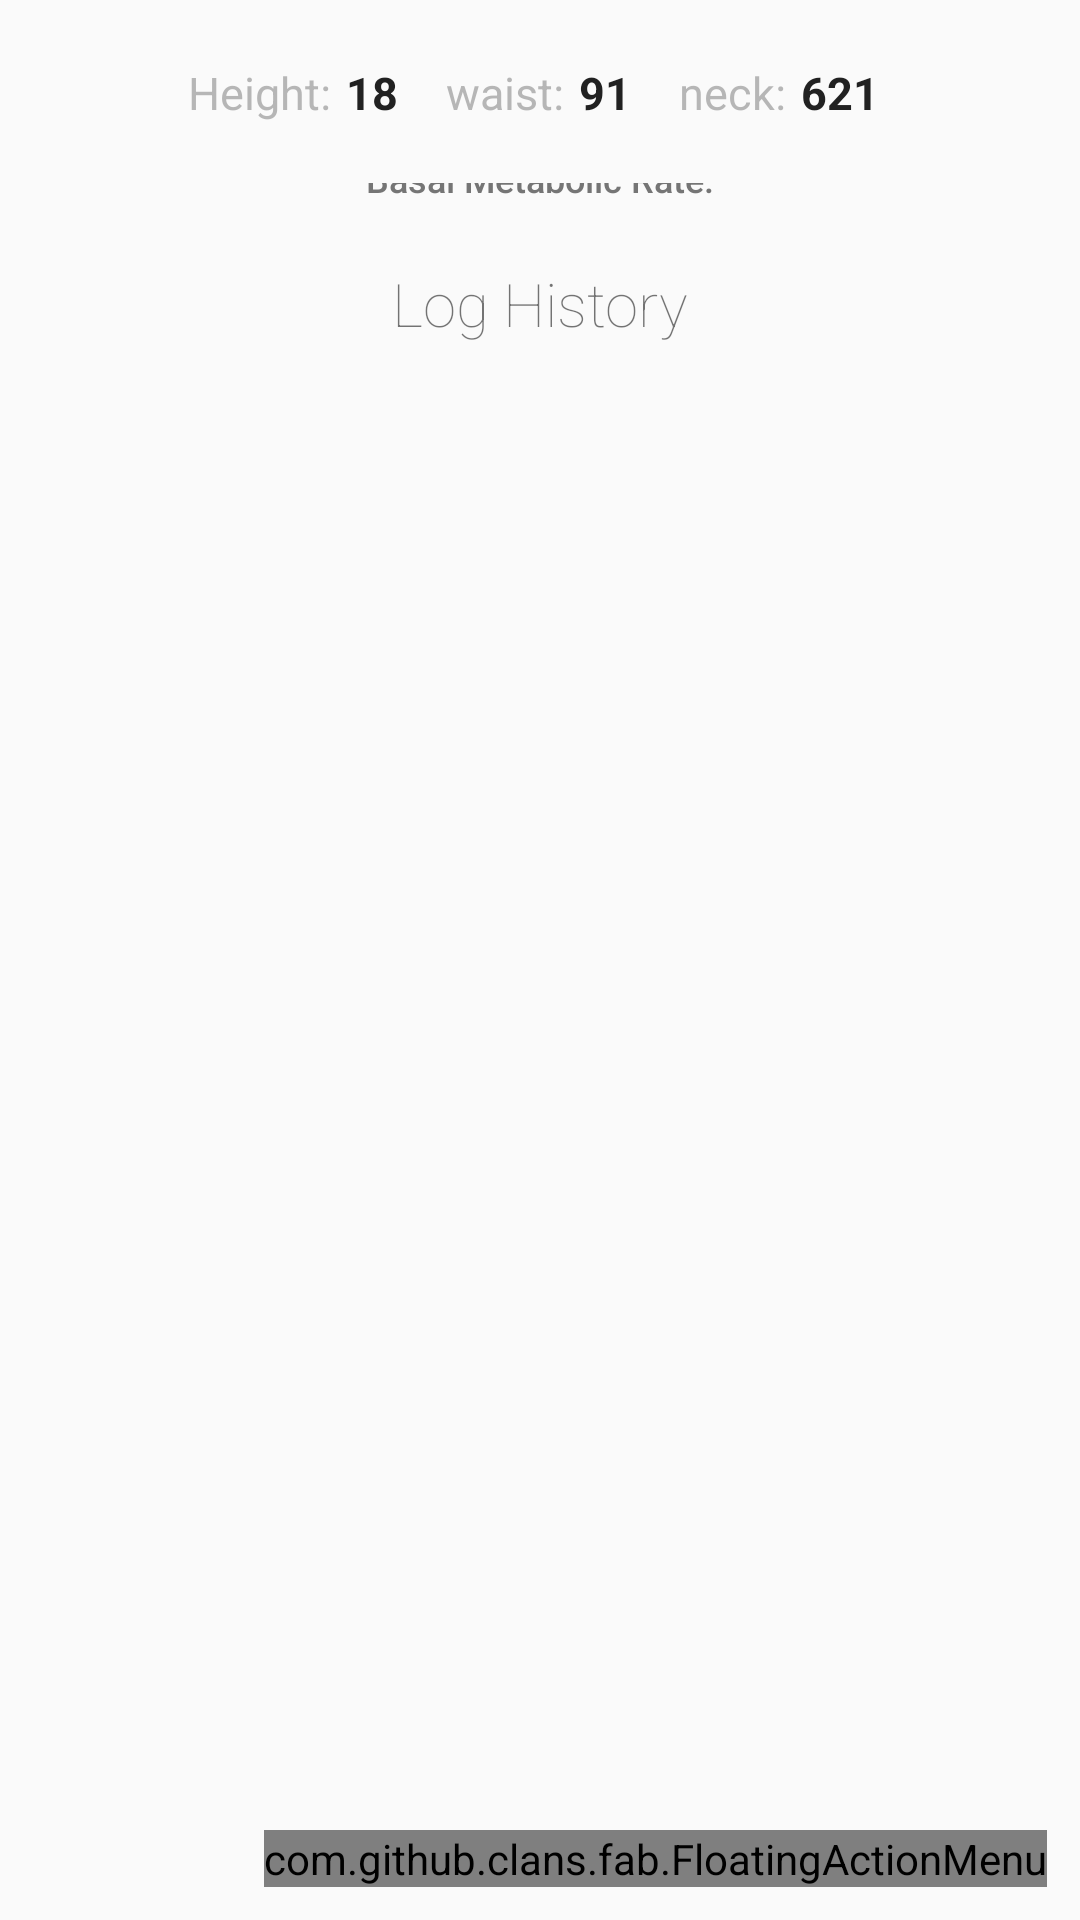

Produce the Android XML layout that renders to this screen, including the resource entries it uses.
<!-- AndroidManifest.xml: application theme AppTheme -->
<!-- res/layout/activity_fat_danger_anger.xml -->
<android.support.design.widget.CoordinatorLayout
    xmlns:android="http://schemas.android.com/apk/res/android"
    xmlns:app="http://schemas.android.com/apk/res-auto"
    xmlns:fab="http://schemas.android.com/apk/res-auto"
    xmlns:tools="http://schemas.android.com/tools"
    android:id="@+id/main_content"
    android:background="@color/cpb_white"
    android:layout_width="match_parent"
    android:layout_height="match_parent"
    android:fitsSystemWindows="true">

    <RelativeLayout
        android:id="@+id/main_rel"
        android:layout_width="wrap_content"
        android:layout_height="wrap_content"
        android:layout_gravity="center_horizontal">

        <LinearLayout
            android:id="@+id/linearLayout2"
            android:layout_width="match_parent"
            android:layout_height="30dp"
            android:layout_centerHorizontal="true"
            android:layout_marginTop="16dp"
            android:gravity="center"

            android:orientation="horizontal">

            <ImageView
                android:id="@+id/imageView3"
                android:layout_width="wrap_content"
                android:layout_height="wrap_content"
                android:tint="@color/red"
                app:srcCompat="@drawable/circle" />

            <TextView
                android:id="@+id/textView4"
                android:layout_width="wrap_content"
                android:layout_height="wrap_content"
                android:layout_marginLeft="6dp"
                android:alpha=".5"
                android:text="Height:"
                android:textColor="@color/secondary_text"
                android:textSize="15sp" />

            <TextView
                android:id="@+id/display_height"
                android:layout_width="wrap_content"
                android:layout_height="wrap_content"
                android:layout_marginLeft="5dp"
                android:layout_marginRight="10dp"
                android:text="18"
                android:textColor="@color/primary_text"
                android:textSize="15sp"
                android:textStyle="normal|bold" />

            <ImageView
                android:id="@+id/imageView2"
                android:layout_width="wrap_content"
                android:layout_height="wrap_content"
                android:tint="@color/primaryl"
                app:srcCompat="@drawable/circle" />

            <TextView
                android:id="@+id/textView3"
                android:layout_width="wrap_content"
                android:layout_height="wrap_content"
                android:layout_marginLeft="6dp"
                android:alpha=".5"
                android:text="waist:"
                android:textColor="@color/secondary_text"
                android:textSize="15sp" />

            <TextView
                android:id="@+id/display_waist"
                android:layout_width="wrap_content"
                android:layout_height="wrap_content"
                android:layout_marginLeft="5dp"
                android:layout_marginRight="10dp"
                android:text="91"
                android:textColor="@color/primary_text"
                android:textSize="15sp"
                android:textStyle="normal|bold" />

            <ImageView
                android:id="@+id/imageView"
                android:layout_width="wrap_content"
                android:layout_height="wrap_content"
                android:layout_alignParentTop="true"
                android:layout_toEndOf="@+id/slimChart"
                android:layout_toRightOf="@+id/slimChart"
                android:tint="@color/accentl"
                app:srcCompat="@drawable/circle" />

            <TextView
                android:id="@+id/textView2"
                android:layout_width="wrap_content"
                android:layout_height="wrap_content"
                android:layout_marginLeft="6dp"
                android:alpha=".5"
                android:text="neck:"
                android:textColor="@color/secondary_text"
                android:textSize="15sp" />

            <TextView
                android:id="@+id/display_neck"
                android:layout_width="wrap_content"
                android:layout_height="wrap_content"
                android:layout_marginLeft="5dp"
                android:layout_marginRight="10dp"
                android:text="621"
                android:textColor="@color/primary_text"
                android:textSize="15sp"
                android:textStyle="normal|bold" />

        </LinearLayout>


        <LinearLayout
            android:id="@+id/frame"
            android:layout_width="wrap_content"
            android:layout_height="wrap_content"
            android:layout_below="@+id/linearLayout2"
            android:layout_gravity="center_horizontal|center_vertical"
            android:layout_centerInParent="true"
            android:orientation="vertical"

            android:paddingTop="15dp">

            <microhealthllc.com.usarmyfatcalc.chart.ColorArcProgressBar
                android:id="@+id/bar1"
                android:layout_width="70dp"
                android:layout_height="0dp"
                android:layout_gravity="center_horizontal"

                android:layout_marginTop="10dp"
                android:paddingTop="10dp"
                app:back_color="@android:color/darker_gray"
                app:back_width="10dp"
                app:current_value="40.5"
                app:front_color1="@color/red_400"
                app:front_color2="@color/red_400"
                app:front_color3="@color/red_500"
                app:front_width="10dp"

                app:is_need_content="true"

                app:is_need_dial="true"
                app:is_need_unit="true"

                app:max_value="100"
                app:total_engle="270" />

            <LinearLayout
                android:id="@+id/lin_lay"
                android:layout_marginTop="-20dp"
                android:layout_width="wrap_content"
                android:layout_height="wrap_content"
                android:layout_gravity="center_horizontal"

                >


                <TextView
                    android:id="@+id/bf_note"
                    android:layout_width="wrap_content"
                    android:layout_height="wrap_content"
                    android:fontFamily="sans-serif-medium"
                    android:text="Basal Metabolic Rate."
                    android:textColor="#757575"
                    android:textSize="12sp" />


            </LinearLayout>

            <LinearLayout
                android:id="@+id/linearLayout"
                android:layout_width="wrap_content"
                android:layout_marginTop="20dp"
                android:layout_gravity="center_horizontal"
                android:layout_height="wrap_content"
                android:orientation="vertical">

                <TextView
                    android:layout_width="wrap_content"
                    android:layout_height="wrap_content"
                    android:fontFamily="sans-serif-thin"
                    android:text="Log History"
                    android:textSize="20dp" />




            </LinearLayout>

        </LinearLayout>
        <LinearLayout
            android:layout_width="match_parent"
            android:layout_below="@id/frame"
            android:orientation="vertical"
            android:paddingStart="25dp"
            android:paddingEnd="25dp"
            android:layout_centerHorizontal="true"
            android:layout_height="wrap_content">

            <android.support.v7.widget.RecyclerView
                android:id="@+id/recycler_view"
                android:layout_gravity="center_horizontal"
                android:layout_width="match_parent"
                android:layout_height="wrap_content"
                android:scrollbars="vertical" />
        </LinearLayout>


    </RelativeLayout>

    <LinearLayout
        android:layout_width="wrap_content"
        android:layout_gravity="bottom|end"
        android:layout_height="wrap_content">
        <com.github.clans.fab.FloatingActionMenu
            android:id="@+id/floating_action_menu"
            android:layout_width="wrap_content"
            android:layout_height="wrap_content"
            android:layout_alignParentBottom="true"
            android:layout_alignParentRight="true"
            android:layout_marginBottom="11dp"
            android:layout_marginLeft="11dp"
            android:layout_marginRight="11dp"
            fab:menu_animationDelayPerItem="55"
            fab:menu_backgroundColor="@android:color/transparent"
            fab:menu_buttonSpacing="0dp"
            fab:menu_colorNormal="#da3c2f"
            fab:menu_colorPressed="#dc4b3f"
            fab:menu_colorRipple="#99d4d4d4"

            fab:menu_fab_size="normal"
            fab:menu_icon="@drawable/fab_add"
            fab:menu_labels_colorNormal="#333"
            fab:menu_labels_colorPressed="#444"
            fab:menu_labels_colorRipple="#66efecec"
            fab:menu_labels_cornerRadius="3dp"
            fab:menu_labels_ellipsize="none"
            fab:menu_labels_hideAnimation="@anim/fab_slide_out_to_right"
            fab:menu_labels_margin="0dp"
            fab:menu_labels_maxLines="-1"
            fab:menu_labels_padding="8dp"
            fab:menu_labels_position="left"
            fab:menu_labels_showAnimation="@anim/fab_slide_in_from_right"
            fab:menu_labels_showShadow="true"
            fab:menu_labels_singleLine="false"
            fab:menu_labels_textColor="#f2f1f1"
            fab:menu_labels_textSize="15sp"
            fab:menu_openDirection="up"
            fab:menu_shadowColor="@color/divider"
            fab:menu_shadowRadius="4dp"
            fab:menu_shadowXOffset="1dp"
            fab:menu_shadowYOffset="4dp"
            fab:menu_showShadow="true">

            <com.github.clans.fab.FloatingActionButton
                android:id="@+id/loghistory"
                android:layout_width="wrap_content"
                android:layout_height="wrap_content"
                android:src="@drawable/ic_action_access_time"
                fab:fab_label="log history"
                fab:fab_size="mini" />

            <com.github.clans.fab.FloatingActionButton
                android:id="@+id/about"
                android:layout_width="wrap_content"
                android:layout_height="wrap_content"
                android:src="@drawable/ic_action_people"
                fab:fab_label="about"
                fab:fab_size="mini" />

            <com.github.clans.fab.FloatingActionButton
                android:id="@+id/info"
                android:layout_width="wrap_content"
                android:layout_height="wrap_content"
                android:src="@drawable/ic_action_info_white"
                fab:fab_label="info"
                fab:fab_size="mini" />

            <com.github.clans.fab.FloatingActionButton
                android:id="@+id/home"
                android:layout_width="wrap_content"
                android:layout_height="wrap_content"
                android:src="@drawable/ic_action_edit"
                fab:fab_label="input"
                fab:fab_size="mini" />
        </com.github.clans.fab.FloatingActionMenu>
    </LinearLayout>
</android.support.design.widget.CoordinatorLayout>
<!-- resources referenced by this layout -->
<resources>
  <color name="accentl">#FFC107</color>
  <color name="divider">#BDBDBD</color>
  <color name="primary_text">#212121</color>
  <color name="primaryl">#FF9800</color>
  <color name="red">#FF0000</color>
  <color name="red_400">#EF5350</color>
  <color name="red_500">#F44336</color>
  <color name="secondary_text">#727272</color>
  <!-- drawable ic_action_people: png bitmap (drawable-xxhdpi, 1576 bytes) -->
  <style name="AppTheme" parent="Theme.AppCompat.Light.NoActionBar">
          
          <item name="colorPrimary">@android:color/transparent</item>
          <item name="colorPrimaryDark">@android:color/transparent</item>
          <item name="colorAccent">@color/theme_primary_accent</item>
      </style>
  <color name="theme_primary_accent">#1976D2</color>
</resources>
